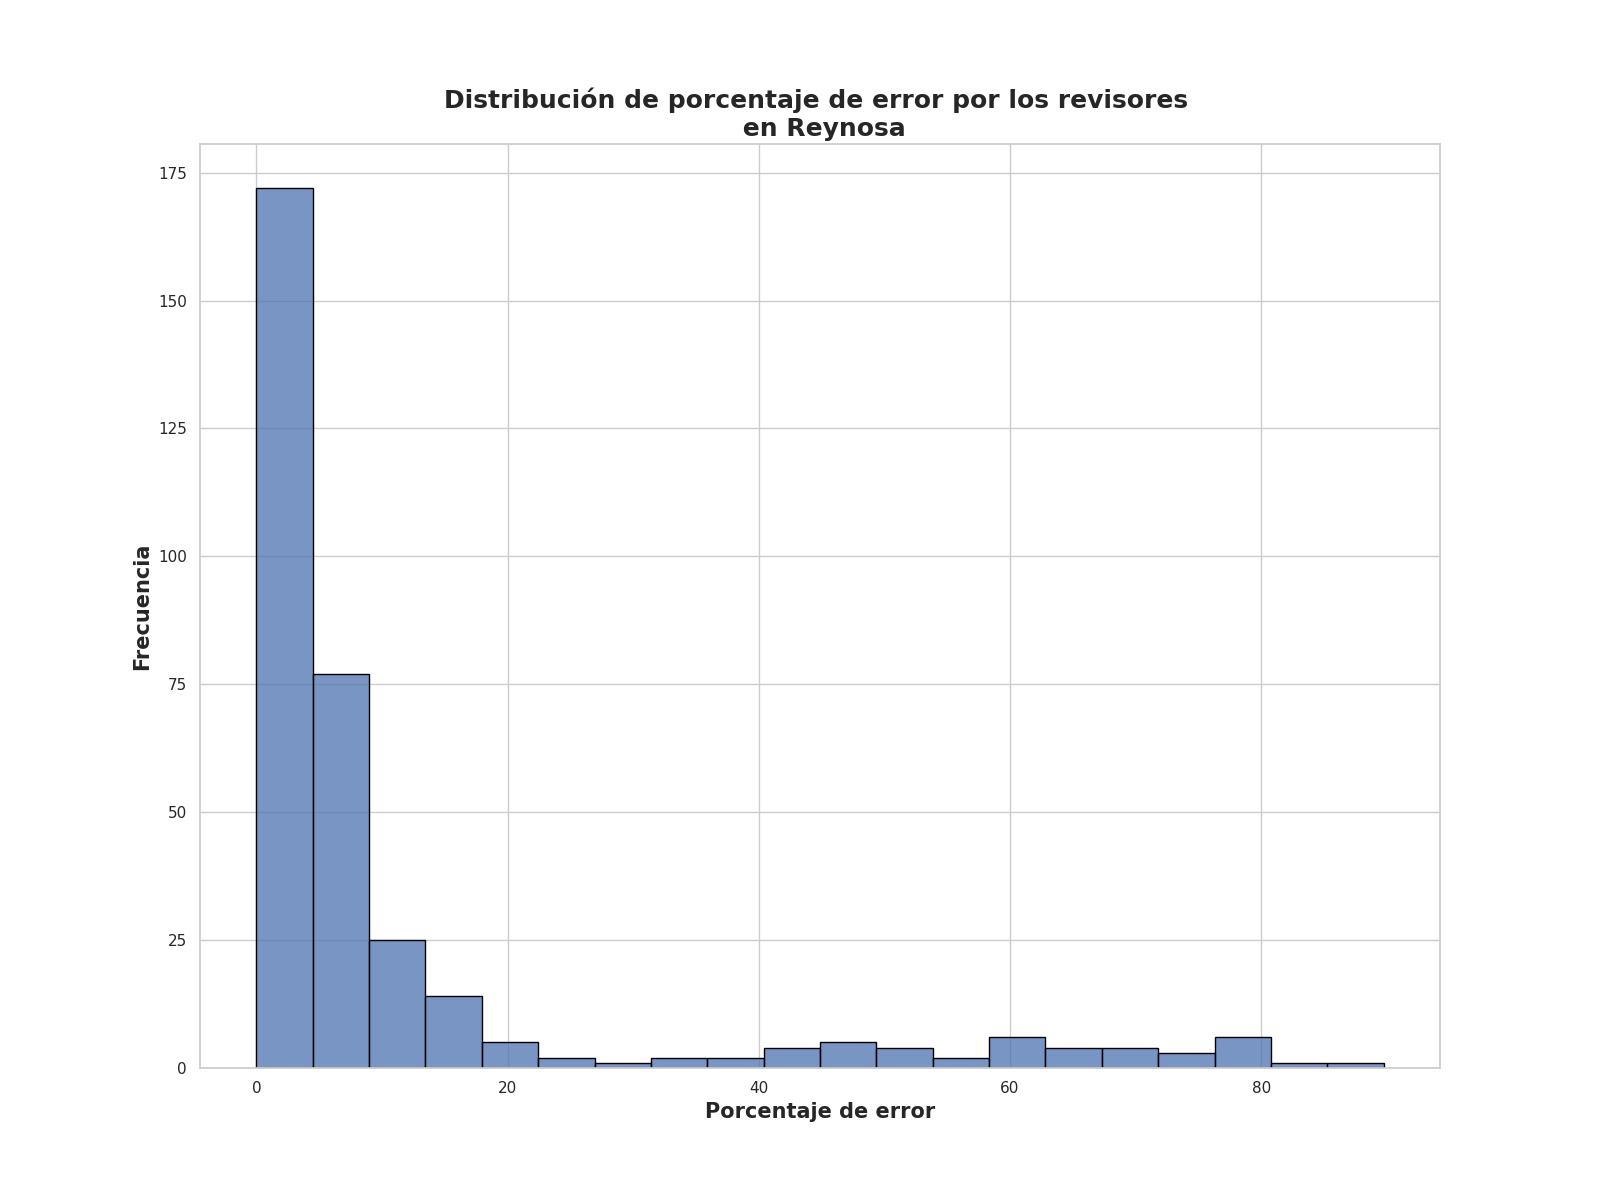

Source data for this figure (header and first rows):
Porcentaje de error de revisores, Frecuencia
0.0, 56
2.5, 39
4.5, 28
3.25, 21
1.25, 20
2.0, 18
6.5, 14
3.75, 11
5.75, 8
8.5, 6
11.75, 5
4.0, 5
5.25, 4
5.0, 4
13.75, 4
9.25, 3
11.0, 3
12.5, 3
11.25, 3
7.0, 3
51.75, 2
16.5, 2
62.25, 2
20.0, 2
8.25, 2
7.75, 2
36.5, 2
8.0, 2
7.5, 2
78.5, 1
16.0, 1
13.0, 1
10.25, 1
17.25, 1
19.75, 1
64.75, 1
65.5, 1
45.5, 1
61.25, 1
13.25, 1
57.0, 1
47.5, 1
70.75, 1
59.5, 1
34.75, 1
78.75, 1
16.25, 1
10.75, 1
9.75, 1
2.62, 1
89.75, 1
53.25, 1
27.0, 1
15.0, 1
74.75, 1
54.0, 1
0.62, 1
43.25, 1
42.5, 1
45.25, 1
... 33 more rows
